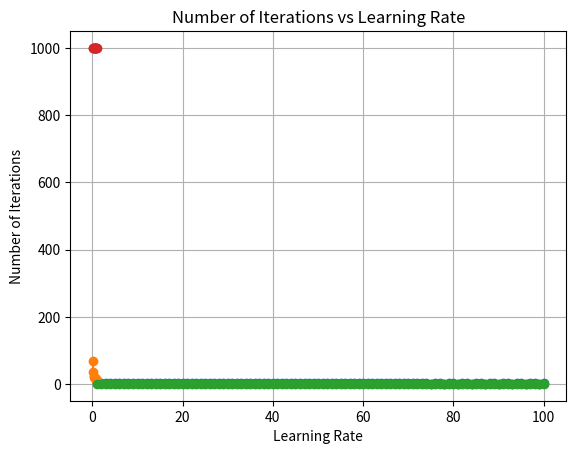

The matplotlib source for this figure:
#Q1.

import numpy as np
import matplotlib.pyplot as plt

# Initial weights
W = np.array([10, 0.2, -0.75])

# Learning rate
alpha = 0.05

# AND gate training data
X = np.array([[0, 0], [0, 1], [1, 0], [1, 1]])
y = np.array([0, 0, 0, 1])

# Step activation function
def step_function(x):
    return 1 if x >= 0 else 0

# Perceptron learning algorithm
def perceptron_learning(X, y, W, alpha, epochs):
    errors = []
    for epoch in range(epochs):
        total_error = 0
        for i in range(len(X)):# Forward pass
            prediction = step_function(np.dot(X[i], W[1:]) + W[0])  # Include bias term
            error = y[i] - prediction
            total_error += error ** 2
            W[1:] += alpha * error * X[i]  # Weight update
            W[0] += alpha * error  # Update bias separately
        errors.append(total_error)
        if total_error == 0:
            break
    return W, errors

# Train the perceptron
epochs = 100
W_final, error_values = perceptron_learning(X, y, W, alpha, epochs)

# Plot epochs against error values
plt.plot(range(1, len(error_values) + 1), error_values, marker='o')
plt.xlabel('Epochs')
plt.ylabel('Error')
plt.title('Epochs vs Error')
plt.grid(True)
plt.show()

# Number of epochs needed for convergence
num_epochs_converged = len(error_values)
print("Number of epochs needed for weights to converge:", num_epochs_converged)



#Q3.
def perceptron_learning_with_iterations(X, y, W, alpha, max_epochs):
    n_features = X.shape[1]
    for epoch in range(max_epochs):
        converged = True
        for i in range(len(X)):
            # Forward pass
            prediction = step_function(np.dot(X[i], W[1:]) + W[0])  # Include bias term
            error = y[i] - prediction
            # Weight update
            W[1:] += alpha * error * X[i]
            W[0] += alpha * error  # Update bias separately
            if error != 0:
                converged = False
        if converged:
            return epoch + 1  # Return the number of iterations if converged
    return max_epochs  # Return max_epochs if not converged

# Learning rates
learning_rates = [0.1, 0.2, 0.3, 0.4, 0.5, 0.6, 0.7, 0.8, 0.9, 1]

# Number of iterations for each learning rate
num_iterations = []

# Perform perceptron learning for each learning rate
for alpha in learning_rates:
    W = np.array([10, 0.2, -0.75])  # Initial weights
    num_iter = perceptron_learning_with_iterations(X, y, W, alpha, max_epochs=1000)
    num_iterations.append(num_iter)

# Plotting
plt.plot(learning_rates, num_iterations, marker='o')
plt.xlabel('Learning Rate')
plt.ylabel('Number of Iterations')
plt.title('Number of Iterations vs Learning Rate')
plt.grid(True)
plt.show()



#Q4.
import numpy as np
import matplotlib.pyplot as plt

# Initial weights
W = np.array([10, 0.2, -0.75])

# Learning rate
alpha = 0.05

# AND gate training data
X = np.array([[0, 0], [0, 1], [1, 0], [1, 1]])
y = np.array([0, 1, 1, 0])

# Step activation function
def step_function(x):
    return 1 if x >= 0 else 0

# Perceptron learning algorithm
def perceptron_learning(X, y, W, alpha, epochs):
    errors = []
    for epoch in range(epochs):
        total_error = 0
        for i in range(len(X)):# Forward pass
            prediction = step_function(np.dot(X[i], W[1:]) + W[0])  # Include bias term
            error = y[i] - prediction
            total_error += error ** 2
            W[1:] += alpha * error * X[i]  # Weight update
            W[0] += alpha * error  # Update bias separately
        errors.append(total_error)
        if total_error == 0:
            break
    return W, errors

# Train the perceptron
epochs = 100
W_final, error_values = perceptron_learning(X, y, W, alpha, epochs)

# Plot epochs against error values
plt.plot(range(1, len(error_values) + 1), error_values, marker='o')
plt.xlabel('Epochs')
plt.ylabel('Error')
plt.title('Epochs vs Error')
plt.grid(True)
plt.show()

# Number of epochs needed for convergence
num_epochs_converged = len(error_values)
print("Number of epochs needed for weights to converge:", num_epochs_converged)



#Q4.
def perceptron_learning_with_iterations(X, y, W, alpha, max_epochs):
    n_features = X.shape[1]
    for epoch in range(max_epochs):
        converged = True
        for i in range(len(X)):
            # Forward pass
            prediction = step_function(np.dot(X[i], W[1:]) + W[0])  # Include bias term
            error = y[i] - prediction
            # Weight update
            W[1:] += alpha * error * X[i]
            W[0] += alpha * error  # Update bias separately
            if error != 0:
                converged = False
        if converged:
            return epoch + 1  # Return the number of iterations if converged
    return max_epochs  # Return max_epochs if not converged

# Learning rates
learning_rates = [0.1, 0.2, 0.3, 0.4, 0.5, 0.6, 0.7, 0.8, 0.9, 1]

# Number of iterations for each learning rate
num_iterations = []

# Perform perceptron learning for each learning rate
for alpha in learning_rates:
    W = np.array([10, 0.2, -0.75])  # Initial weights
    num_iter = perceptron_learning_with_iterations(X, y, W, alpha, max_epochs=1000)
    num_iterations.append(num_iter)

# Plotting
plt.plot(learning_rates, num_iterations, marker='o')
plt.xlabel('Learning Rate')
plt.ylabel('Number of Iterations')
plt.title('Number of Iterations vs Learning Rate')
plt.grid(True)
plt.show()
